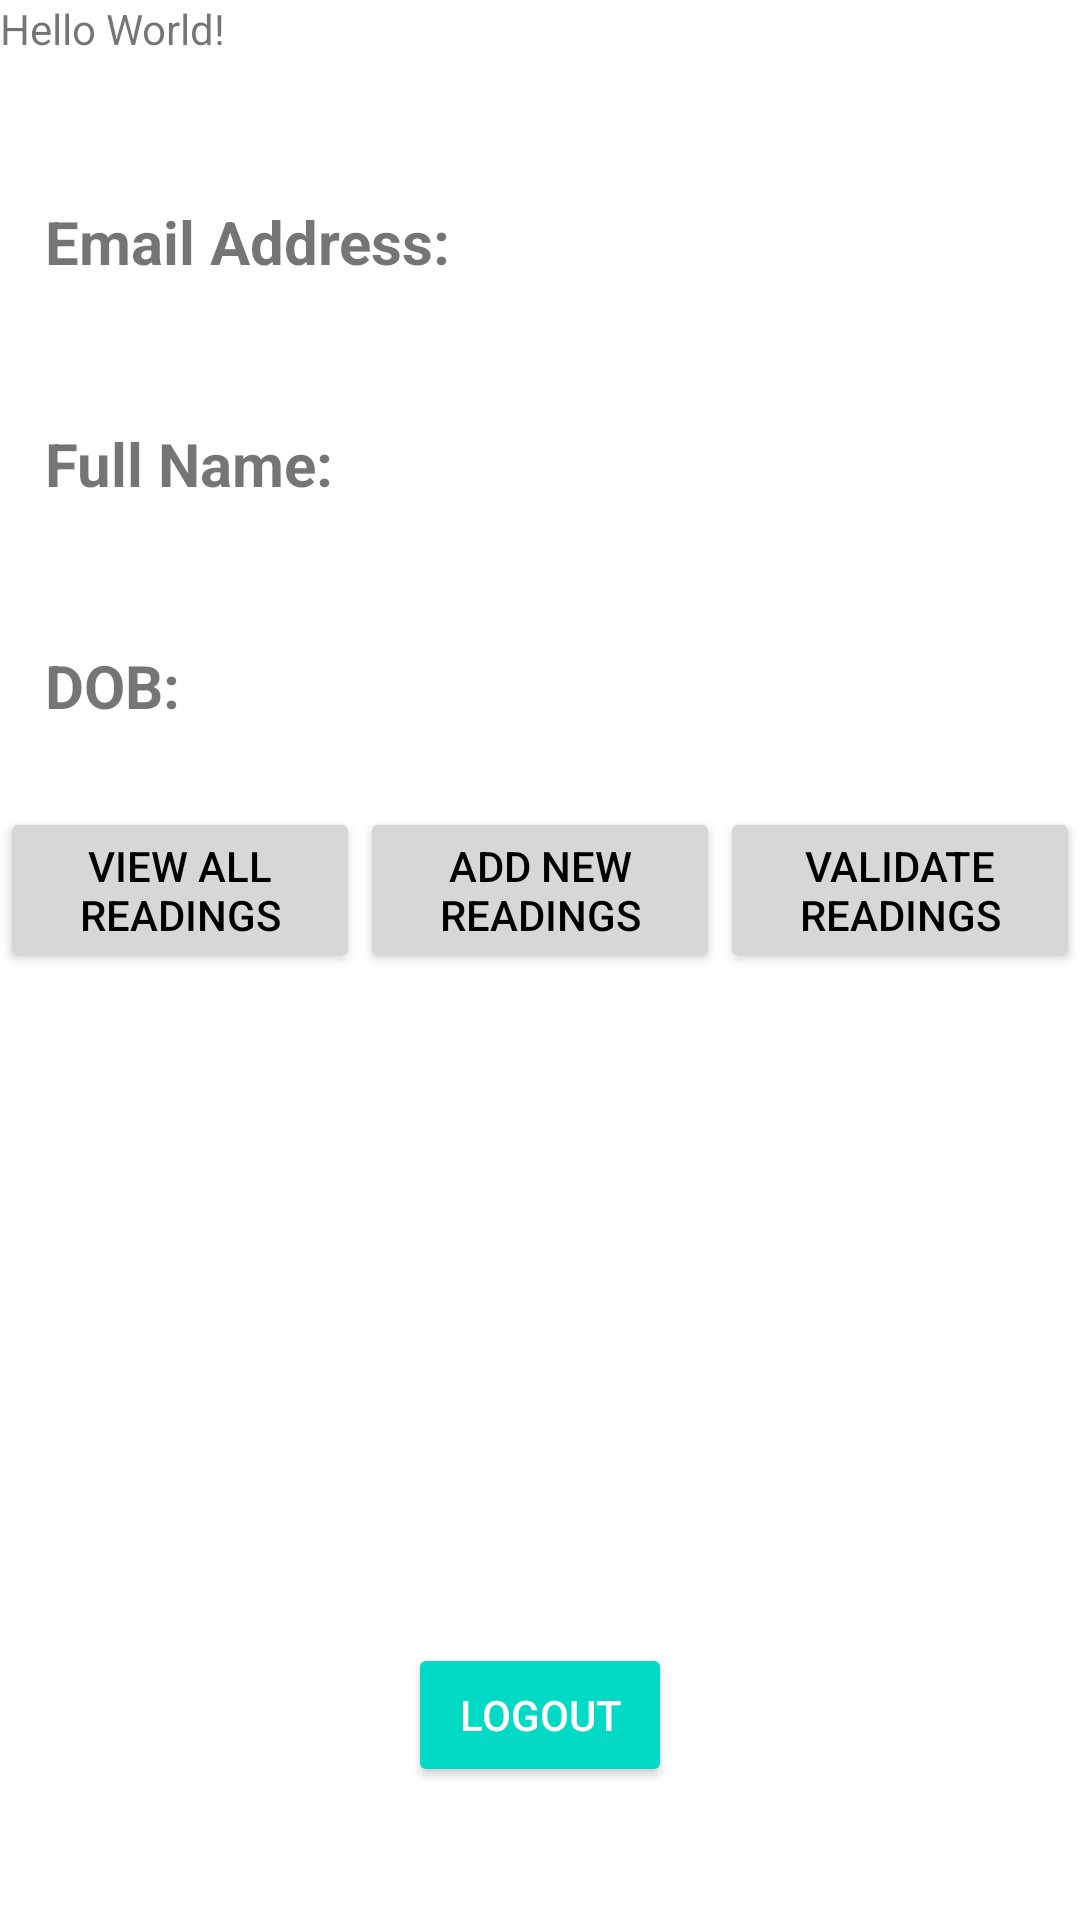

Layout XML and referenced resources for this Android screen:
<!-- AndroidManifest.xml: application theme Theme.Refunds -->
<!-- res/layout/activity_account.xml -->
<?xml version="1.0" encoding="utf-8"?>
<androidx.constraintlayout.widget.ConstraintLayout xmlns:android="http://schemas.android.com/apk/res/android"
    xmlns:app="http://schemas.android.com/apk/res-auto"
    xmlns:tools="http://schemas.android.com/tools"
    android:layout_width="match_parent"
    android:layout_height="match_parent"
    android:background="@drawable/background"
    tools:context=".AccountActivity">


    <TextView
        android:id="@+id/greeting"
        android:layout_width="wrap_content"
        android:layout_height="wrap_content"
        android:textSize="20sp"
        app:layout_constraintTop_toTopOf="parent"
        app:layout_constraintLeft_toLeftOf="parent"
        android:layout_marginTop="20dp"
        android:layout_marginLeft="15dp" />

    <TextView
        android:id="@+id/emailaddressTitle"
        android:layout_width="wrap_content"
        android:layout_height="wrap_content"
        android:layout_marginTop="20dp"
        android:text="Email Address: "
        app:layout_constraintTop_toBottomOf="@id/greeting"
        app:layout_constraintLeft_toLeftOf="@id/greeting"
        android:textSize="20sp"
        android:textStyle="bold" />

    <TextView
        android:id="@+id/email"
        android:layout_width="wrap_content"
        android:layout_height="wrap_content"
        app:layout_constraintTop_toBottomOf="@+id/emailaddressTitle"
        app:layout_constraintLeft_toLeftOf="@id/emailaddressTitle"
        android:layout_marginLeft="30dp"
        android:textSize="20sp" />

    <TextView
        android:id="@+id/fullnameTitle"
        android:layout_width="wrap_content"
        android:layout_height="wrap_content"
        android:text="Full Name: "
        android:textStyle="bold"
        app:layout_constraintTop_toBottomOf="@+id/email"
        app:layout_constraintLeft_toLeftOf="@+id/greeting"
        android:layout_marginTop="20dp"
        android:textSize="20sp"
        />

    <TextView
        android:id="@+id/fullname"
        android:layout_width="wrap_content"
        android:layout_height="wrap_content"
        app:layout_constraintTop_toBottomOf="@+id/fullnameTitle"
        app:layout_constraintLeft_toLeftOf="@id/emailaddressTitle"
        android:layout_marginLeft="30dp"
        android:textSize="20sp" />

    <TextView
        android:id="@+id/dobTitle"
        android:layout_width="wrap_content"
        android:layout_height="wrap_content"
        android:text="DOB: "
        android:textStyle="bold"
        app:layout_constraintTop_toBottomOf="@+id/fullname"
        app:layout_constraintLeft_toLeftOf="@+id/fullnameTitle"
        android:layout_marginTop="20dp"
        android:textSize="20sp"
        />

    <TextView
        android:id="@+id/dob"
        android:layout_width="wrap_content"
        android:layout_height="wrap_content"
        app:layout_constraintTop_toBottomOf="@+id/dobTitle"
        app:layout_constraintLeft_toLeftOf="@id/fullnameTitle"
        android:layout_marginLeft="30dp"
        android:textSize="20sp" />



    <LinearLayout
        app:layout_constraintTop_toBottomOf="@+id/dob"
        android:id="@+id/button_zone"
        android:layout_width="match_parent"
        android:layout_height="wrap_content"
        android:orientation="horizontal">

        <Button
            android:id="@+id/openTeachersActivityBtn"
            style="?android:attr/button"
            android:layout_width="0dp"
            android:layout_height="wrap_content"
            android:layout_weight="1"
            android:text="View All Readings"
            android:textColor="@color/black"
            />

        <Button
            android:id="@+id/openUploadActivityBtn"
            style="?android:attr/button"
            android:layout_width="0dp"
            android:layout_height="wrap_content"
            android:layout_weight="1"
            android:clickable="true"
            android:text="Add New Readings"
            android:textColor="@color/black"/>

        <Button
            android:id="@+id/validateReadingsBtn"
            style="?android:attr/button"
            android:layout_width="0dp"
            android:layout_height="wrap_content"
            android:layout_weight="1"
            android:clickable="true"
            android:text="Validate Readings"
            android:textColor="@color/black"/>

    </LinearLayout>



    <Button
        android:id="@+id/signout"
        android:layout_width="wrap_content"
        android:layout_height="wrap_content"
        android:layout_marginStart="20dp"
        android:layout_marginTop="20dp"
        android:layout_marginEnd="20dp"
        android:layout_marginBottom="20dp"
        android:backgroundTint="@color/design_default_color_secondary"
        android:text="Logout"
        android:textColor="#ffff"
        app:layout_constraintBottom_toBottomOf="parent"
        app:layout_constraintEnd_toEndOf="parent"
        app:layout_constraintStart_toStartOf="parent"
        app:layout_constraintTop_toTopOf="parent"
        app:layout_constraintVertical_bias="0.956" />

    <TextView
        android:layout_width="wrap_content"
        android:layout_height="wrap_content"
        android:text="Hello World!"
        tools:ignore="MissingConstraints" />

</androidx.constraintlayout.widget.ConstraintLayout>
<!-- resources referenced by this layout -->
<resources>
  <style name="Theme.Refunds" parent="Theme.MaterialComponents.DayNight.NoActionBar">
          
          <item name="colorPrimary">@color/purple_500</item>
          <item name="colorPrimaryVariant">@color/purple_700</item>
          <item name="colorOnPrimary">@color/white</item>
          
          <item name="colorSecondary">@color/teal_200</item>
          <item name="colorSecondaryVariant">@color/teal_700</item>
          <item name="colorOnSecondary">@color/black</item>
          
          <item name="android:statusBarColor" tools:targetApi="l">?attr/colorPrimaryVariant</item>
          
      </style>
  <!-- not gathered from this repository: default colours our renderer supplied (Android Studio template values) -->
  <color name="purple_500">#FF6200EE</color>
  <color name="purple_700">#FF3700B3</color>
  <color name="teal_200">#FF03DAC5</color>
  <color name="teal_700">#FF018786</color>
  <color name="black">#FF000000</color>
  <color name="white">#FFFFFFFF</color>
</resources>
